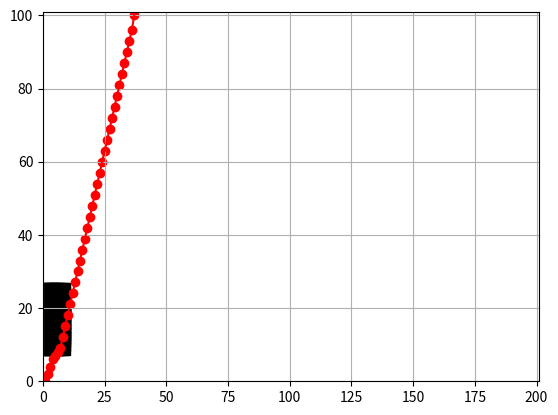
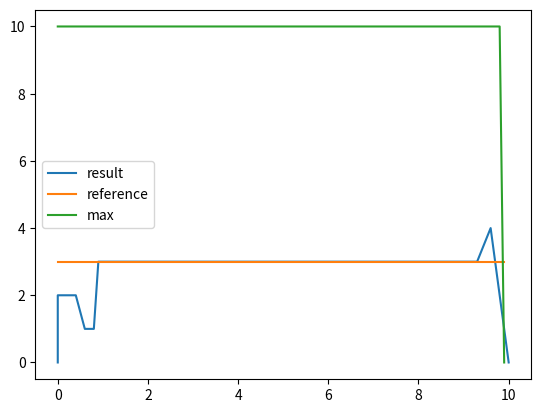

The matplotlib source for these figures, in order:
# -*- coding: utf-8 -*-
"""
Spyder Editor

This is a temporary script file.
"""

import numpy as np
import matplotlib.pyplot as plt

tmax = 20.0
dt = 0.1
dt_inv = 1.0 / dt
tdmax = round(tmax / dt)

smax = 10.0
ds = 0.1
ds_inv = 1.0 / ds
sdmax = round(smax / ds)

dv = ds / dt
dv_inv = 1.0 / dv


weight_v = 1.0 # weight for (vref - v)^2

sdarr = list(range(sdmax))
scarr = []
for s in sdarr:
    scarr.append(s * ds)

vcref = [3] * sdmax
vcmax = [10] * sdmax
vcmax[sdmax-1] = 0

aclim = 50.0



"""
fig1, ax1 = plt.subplots(1, 1)
fig1_init_s = True
fig1_init_l = True
"""


def d2cT(td):
    return td * dt

def d2cS(sd):
    return sd * ds

def d2cV(vd):
    return vd * dv

def c2dT(tc):
    return round(tc * dt_inv)

def c2dS(sc):
    return round(sc * ds_inv)

def c2dV(vc):
    return round(vc * dv_inv)

vdref = []
vdmax = []
for v in vcref:
    vdref.append(c2dV(v))

for v in vcmax:
    vdmax.append(c2dV(v))


class Node:
    
    def __init__(self, td, sd, vd):
        self.var = (td, sd, vd)
        self.hs  = d2cS(s - sdmax)**2
        self.gs  = 0
        self.fs  = 0
        self.parent_node = None

    def isGoal(self):
        # return (self.var[0] >= goal_t) or self.var[1] >= goal_s
        # return self.var[1] >= goal_s
        # return (self.getSd() >= sdmax) or self.getTd() >= tdmax
        return (self.getSd() == sdmax) 
    
    def getTd(self):
        return self.var[0]
    
    def getSd(self):
        return self.var[1]
    
    def getVd(self):
        return self.var[2]
    
    
    
class NodeList(list):
    def find(self, t, s, v):
        l = [p for p in self if p.var==(t, s, v)]
        return l[0] if l != [] else None
    def remove(self,node):
        del self[self.index(node)]
        

# def getRefVc(sd):
#     n = min(sdarr, key=lambda x:abs(x-sd))
#     return vcref[n]

def getRefVd(sd):
    n = min(sdarr, key=lambda x:abs(x-sd))
    return vdref[n]

def getVdmax(sd):
    n = min(sdarr, key=lambda x:abs(x-sd))
    return vdmax[n]

def printNode(n, color):
    t = n.getTd()
    s = n.getSd()
    plt.figure(1)
    plt.scatter(t, s, color=color)
      
    plt.xlim((0, tdmax+1))
    plt.ylim((0, sdmax+1))

    m = n.parent_node
    if m:
        mt = m.getTd()
        ms = m.getSd()
        plt.plot([mt, t], [ms, s], color=color)
    
    plt.grid()
    plt.pause(.01)
    plt.grid()

def getRangeVd(vd):
    delta_vc = aclim * dt
    delta_vd = c2dV(delta_vc)
    # print("vd = ", vd, ", delta_vc = ", delta_vc, ", delta_vd = ", delta_vd)
    range_vd = []
    a = range(vd - delta_vd, vd + delta_vd + 1)
    for vdi in a:
        if vdi >= 0:
            range_vd.append(vdi)
    # print("range_vd = ", range_vd)
    # print("a = ", list(a))
    return range_vd

    
def isOccupiedD(td, sd):

    if 2 <= td and td <= 7:
        if 10 <= sd and sd <= 24:
            return True

    
    return False

if __name__ == '__main__':
    
    open_list     = NodeList()
    close_list    = NodeList()
    vc0 = 0.0
    start_node    = Node(0, 0, c2dV(vc0)) # t, s, v
    start_node.fs = start_node.hs
    open_list.append(start_node)
    
    count = 0
    
    # visualize occpuied area
    for td in range(tdmax):
        for sd in range(sdmax):
            if (isOccupiedD(td, sd)):
                plt.scatter(td, sd, color="black", marker="s", s=200)
    
    
    try: 
        while (True):
            
            print("count = ", count, ", len(open_list) = ", len(open_list))
            
            # if the open_list is empty, it means no solution exists.
            if open_list == []:
                print("there is no open list")
                end_node    = Node(0, 0, 0) # t, s, v
                break
            
            
            
            # get the optimal (minimum) cost node from open_list
            n = min(open_list, key=lambda x:x.fs)
            open_list.remove(n)
            close_list.append(n)
            
            # print("current node : t = ", n.var[0], ", s = ", n.var[1], ", v = ", n.var[2])
            
            # printNode(n, "lightgray")
            
            # if the optimal node is a goal, end.
            if n.isGoal():
                end_node = n
                break
                
            #f*() = g*() + h*() -> g*() = f*() - h*()
            n_gs = n.fs - n.hs
        
    
            # calculate candidates
            n_vd = n.getVd()
            for vd in getRangeVd(n_vd): # should be calculated by amax
                td = n.getTd() + 1
                sd = n.getSd() + n_vd
                #print("v = ", vd, ", t = ", td, ", s = ", sd, ", ", vd <= getVdmax(sd), td <= tdmax, (not isOccupiedD(td, sd)))
                if (vd <= getVdmax(sd) and td <= tdmax and sd <= sdmax and (not isOccupiedD(td, sd))):

                    m = open_list.find(td, sd, vd)
                    m_dgs = weight_v * d2cV(getRefVd(sd) - vd)**2
                    
                    if m:
                        if m.fs > (n_gs + m_dgs) + m.hs:
                            # print("a : candidate is already in open_list. Update optimal cost.")
                            m.fs = (n_gs + m_dgs) + m.hs
                            m.parent_node = n
                        # print("b : candidate is already in open_list. But this has higher cost, ignore this node.")
                    else:
                        m = close_list.find(td, sd, vd)
                        if m:
                            if m.fs > (n_gs + m_dgs) + m.hs:
                                # print("c : candidate is already in close_list. Update optimal cost")
                                m.fs = (n_gs + m_dgs) + m.hs
                                m.parent_node = n
                                open_list.append(m)
                                close_list.remove(m)
                            # else:
                                # print("d : candidate is already in close_list, but this has higher cost, ignore this node.")
                        else:
                            # print("e : candidate is none of both open & close list. store this node to open_list.")
                            m = Node(td, sd, vd)
                            m.fs = (n_gs + m_dgs) + m.hs
                            m.parent_node = n
                            open_list.append(m)
                # else:
                    # print("f : v < 0")
            count += 1
            
    except KeyboardInterrupt:
        print("end")

    
    # visualize result
    if end_node:
        n = end_node
        opt_scarr = []
        opt_vcarr = []
        while True:
            if n:
                printNode(n, "red")
                opt_scarr.append(d2cS(n.getSd()))
                opt_vcarr.append(d2cV(n.getVd()))
            else:
                break
            n = n.parent_node
            
        
        plt.grid()
        
        
        fi2 = plt.figure(3)
        ax2 = fi2.add_subplot(111)
        ax2.plot(opt_scarr, opt_vcarr, label="result")
        ax2.plot(scarr, vcref, label="reference")
        ax2.plot(scarr, vcmax, label="max")
        ax2.legend()
                

    plt.show()